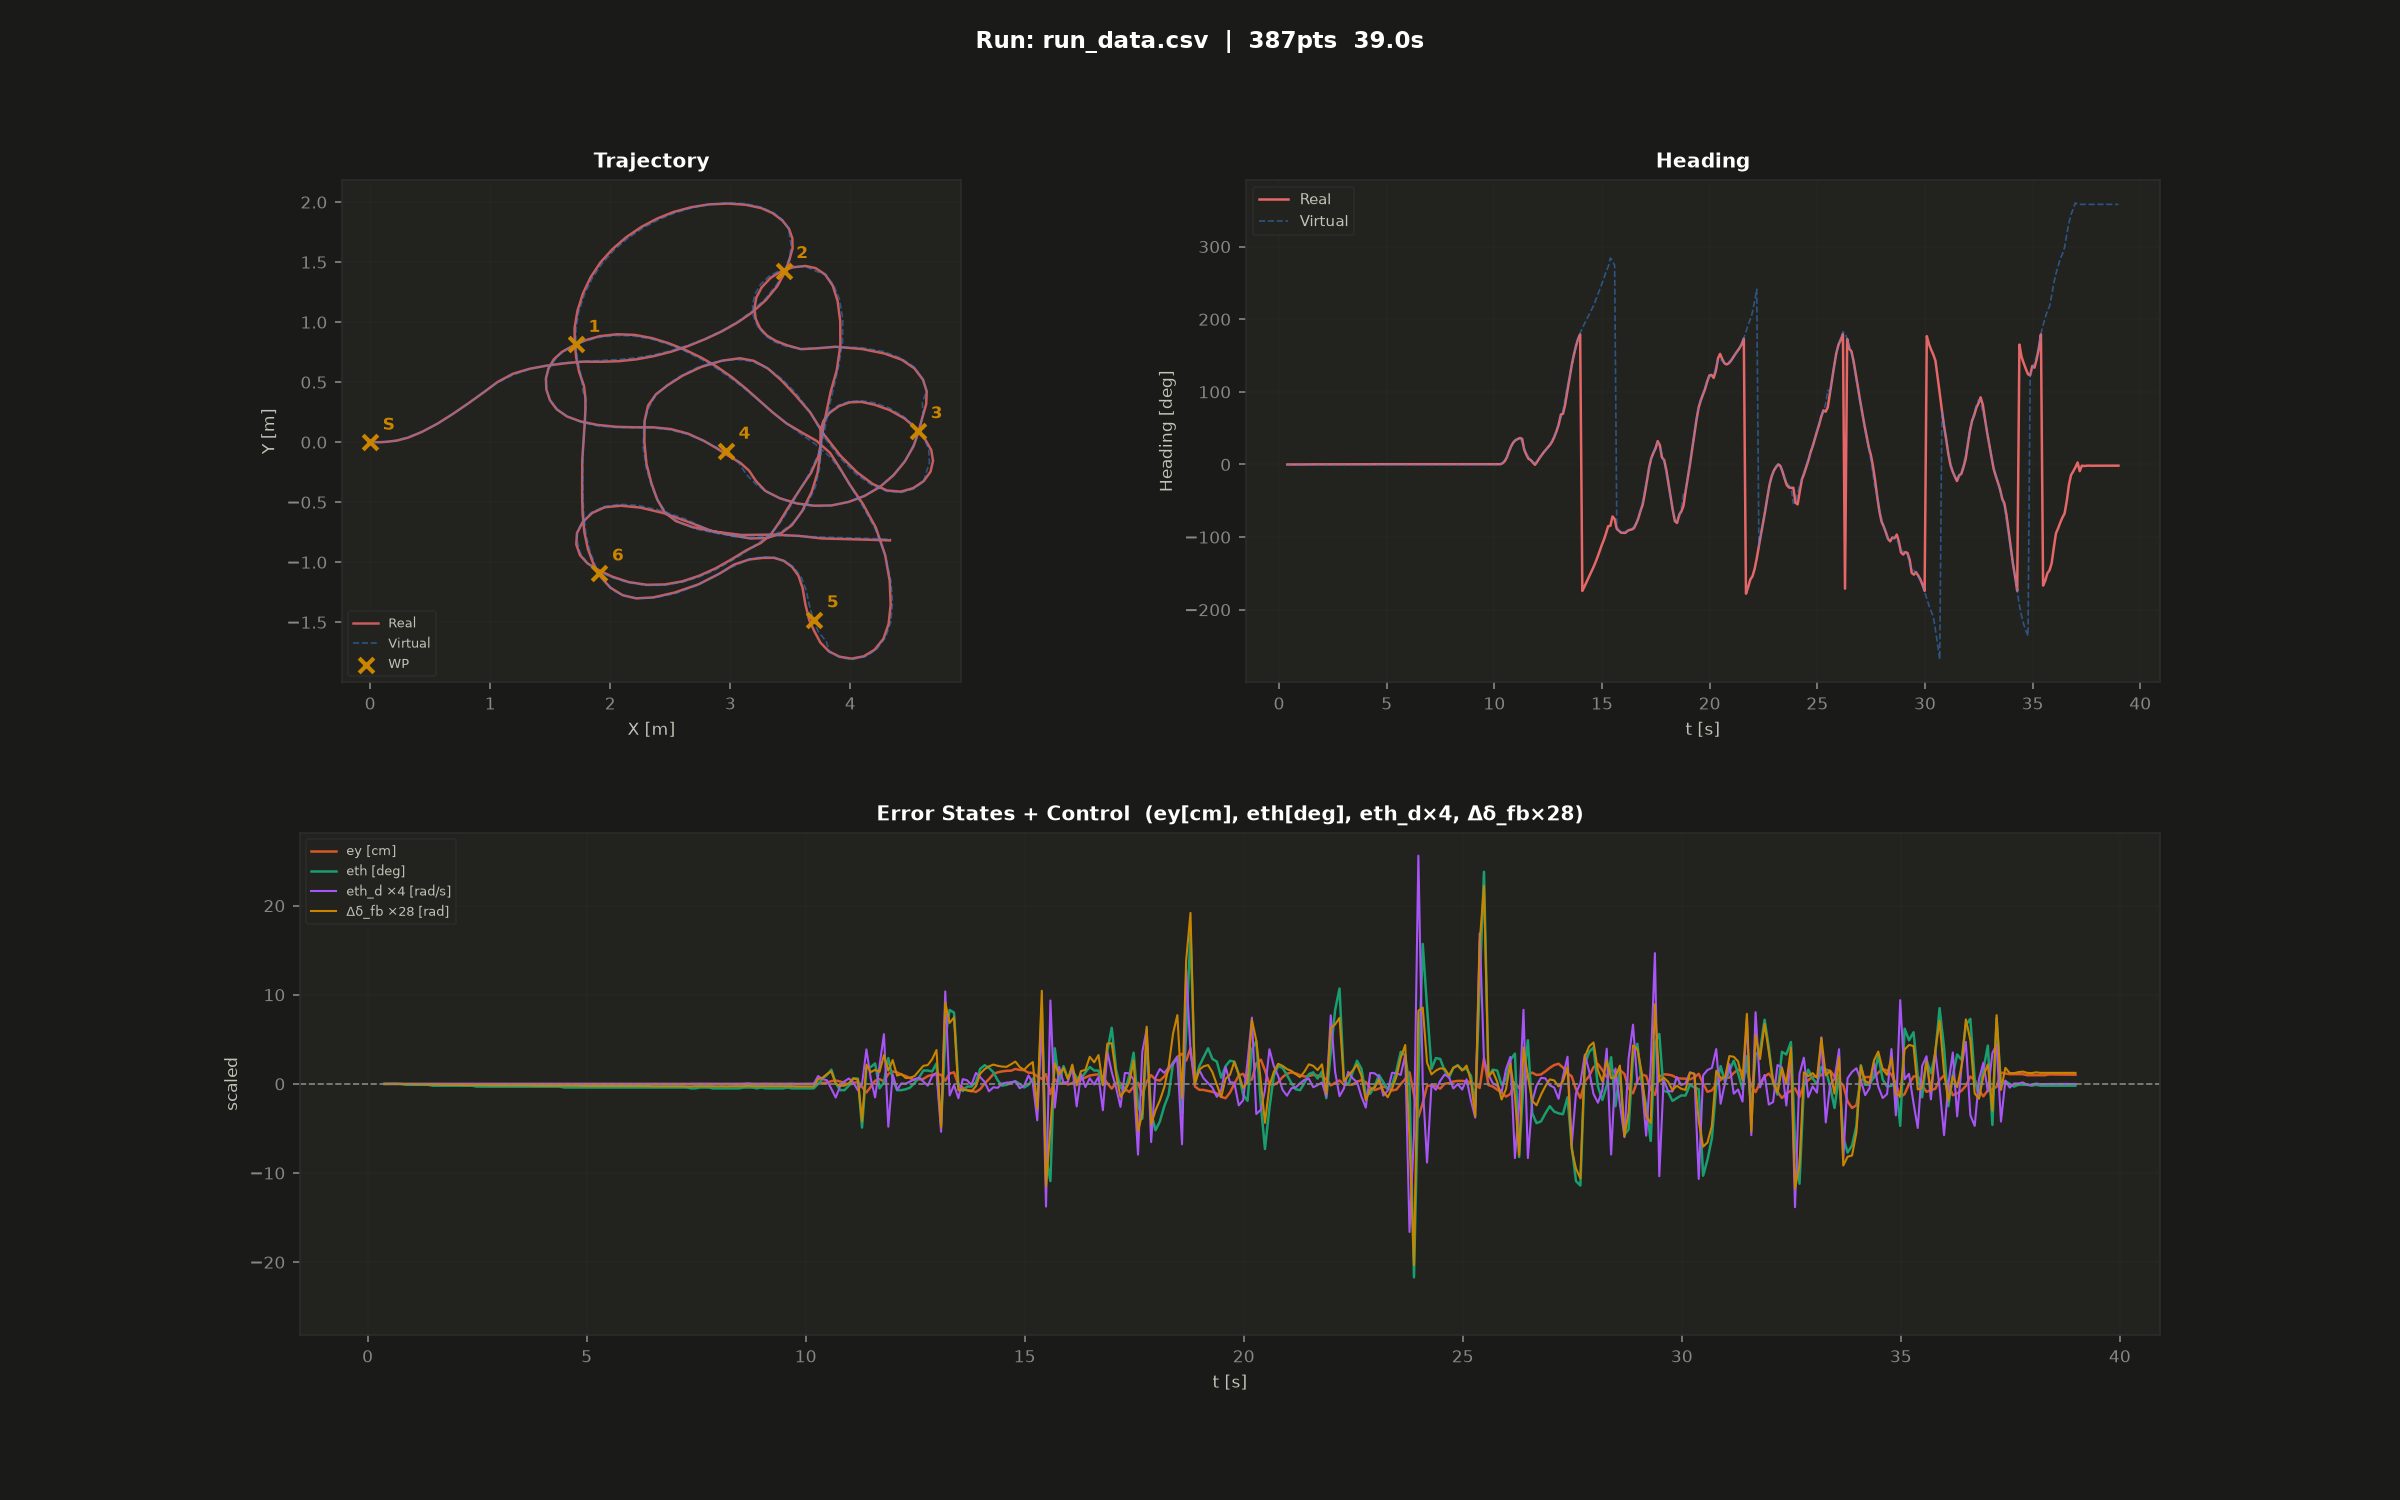

The data file committed next to this chart (first rows):
0.386, 0.034, -0.000, 0.044, -0.000, 0.0, 0.0, -0.002, -0.000, 0.031, 0.000, -0.854
0.486, 0.034, -0.000, 0.047, -0.000, 0.0, -0.0, 0.000, 0.000, 0.021, 0.000, -0.808
0.586, 0.034, -0.000, 0.049, -0.000, 0.0, 0.0, 0.003, 0.000, 0.014, 0.000, -0.763
0.686, 0.034, -0.000, 0.049, -0.000, 0.0, 0.0, 0.000, -0.000, 0.005, 0.000, -0.752
0.784, 0.034, -0.000, 0.050, -0.000, 0.0, 0.0, -0.002, -0.001, 0.002, 0.000, -0.732
0.884, 0.034, -0.000, 0.050, -0.000, 0.0, 0.1, -0.001, -0.001, 0.000, 0.000, -0.685
0.986, 0.034, -0.000, 0.050, -0.000, 0.0, 0.1, 0.000, -0.001, 0.000, 0.000, -0.632
1.084, 0.034, -0.000, 0.050, -0.000, 0.0, 0.1, 0.000, -0.002, 0.000, 0.000, -0.584
1.186, 0.034, -0.000, 0.050, -0.000, 0.0, 0.1, -0.002, -0.002, 0.000, 0.000, -0.530
1.286, 0.034, -0.000, 0.050, -0.000, 0.0, 0.1, -0.001, -0.002, 0.000, 0.000, -0.480
1.386, 0.034, -0.000, 0.050, -0.000, 0.0, 0.1, -0.001, -0.003, -0.002, 0.000, -0.440
1.484, 0.034, -0.000, 0.050, -0.000, 0.0, 0.2, 0.000, -0.003, -0.000, 0.000, -0.385
1.584, 0.034, -0.000, 0.050, -0.000, 0.0, 0.2, -0.001, -0.003, -0.000, 0.000, -0.333
1.686, 0.034, -0.000, 0.050, -0.000, 0.0, 0.2, 0.000, -0.004, -0.000, 0.000, -0.280
1.786, 0.034, -0.000, 0.050, -0.000, 0.0, 0.2, -0.001, -0.004, -0.000, 0.000, -0.230
1.886, 0.034, -0.000, 0.050, -0.000, 0.0, 0.2, -0.001, -0.004, -0.000, 0.000, -0.179
1.984, 0.034, -0.000, 0.050, -0.000, 0.0, 0.2, -0.002, -0.004, -0.000, 0.000, -0.131
2.086, 0.034, -0.000, 0.050, -0.000, 0.0, 0.2, -0.001, -0.004, -0.000, 0.000, -0.081
2.186, 0.034, -0.000, 0.050, -0.000, 0.0, 0.2, 0.000, -0.005, -0.000, 0.000, -0.029
2.286, 0.034, -0.000, 0.050, -0.000, 0.0, 0.2, 0.000, -0.005, -0.000, 0.000, 0.000
2.386, 0.034, -0.000, 0.050, -0.000, 0.0, 0.2, -0.002, -0.005, -0.000, 0.000, 0.000
2.486, 0.034, -0.000, 0.050, -0.000, 0.0, 0.3, -0.002, -0.005, -0.000, 0.000, 0.000
2.586, 0.034, -0.000, 0.050, -0.000, 0.0, 0.3, 0.000, -0.005, -0.000, 0.000, 0.000
2.686, 0.034, -0.000, 0.050, -0.000, 0.0, 0.3, 0.000, -0.005, -0.000, 0.000, 0.000
2.784, 0.034, -0.000, 0.050, -0.000, 0.0, 0.3, 0.000, -0.006, -0.000, 0.000, 0.000
2.886, 0.034, -0.000, 0.050, -0.000, 0.0, 0.3, -0.002, -0.006, -0.000, 0.000, 0.000
2.986, 0.034, -0.000, 0.050, -0.000, 0.0, 0.3, 0.000, -0.006, -0.000, 0.000, 0.000
3.086, 0.034, -0.000, 0.050, -0.000, 0.0, 0.3, 0.000, -0.006, -0.000, 0.000, 0.000
3.186, 0.034, -0.000, 0.050, -0.000, 0.0, 0.3, -0.001, -0.006, -0.000, 0.000, 0.000
3.284, 0.034, -0.000, 0.050, -0.000, 0.0, 0.3, -0.001, -0.006, -0.000, 0.000, 0.000
3.384, 0.034, -0.000, 0.050, -0.000, 0.0, 0.3, 0.000, -0.006, -0.000, 0.000, 0.000
3.486, 0.034, -0.000, 0.050, -0.000, 0.0, 0.3, -0.001, -0.006, -0.000, 0.000, 0.000
3.586, 0.034, -0.000, 0.050, -0.000, 0.0, 0.3, -0.001, -0.006, -0.000, 0.000, 0.000
3.686, 0.034, -0.000, 0.050, -0.000, 0.0, 0.3, -0.001, -0.006, -0.000, 0.000, 0.000
3.786, 0.034, -0.000, 0.050, -0.000, 0.0, 0.3, -0.002, -0.007, -0.000, 0.000, 0.000
3.886, 0.034, -0.000, 0.050, -0.000, 0.0, 0.3, -0.001, -0.007, -0.000, 0.000, 0.000
3.986, 0.034, -0.000, 0.050, -0.000, 0.0, 0.3, 0.000, -0.007, -0.000, 0.000, 0.000
4.086, 0.034, -0.000, 0.050, -0.000, 0.0, 0.3, -0.001, -0.007, -0.000, 0.000, 0.000
4.184, 0.034, -0.000, 0.050, -0.000, 0.0, 0.3, -0.001, -0.007, -0.000, 0.000, 0.000
4.286, 0.034, -0.000, 0.050, -0.000, 0.0, 0.3, -0.001, -0.007, -0.000, 0.000, 0.000
4.386, 0.034, -0.000, 0.050, -0.000, 0.0, 0.3, -0.001, -0.007, -0.000, 0.000, 0.000
4.486, 0.034, -0.000, 0.050, -0.000, 0.0, 0.4, -0.001, -0.007, -0.000, 0.000, 0.000
4.586, 0.034, -0.000, 0.050, -0.000, 0.0, 0.4, -0.001, -0.007, -0.000, 0.000, 0.000
4.686, 0.034, -0.000, 0.050, -0.000, 0.0, 0.4, -0.001, -0.007, -0.000, 0.000, 0.000
4.786, 0.034, -0.000, 0.050, -0.000, 0.0, 0.4, 0.000, -0.007, -0.000, 0.000, 0.000
4.886, 0.034, -0.000, 0.050, -0.000, 0.0, 0.4, -0.001, -0.008, -0.000, 0.000, 0.000
4.986, 0.034, -0.000, 0.050, -0.000, 0.0, 0.4, -0.001, -0.008, -0.000, 0.000, 0.000
5.086, 0.034, -0.000, 0.050, -0.000, 0.0, 0.4, -0.001, -0.008, -0.000, 0.000, 0.000
5.186, 0.034, -0.000, 0.050, -0.000, 0.0, 0.4, -0.001, -0.008, -0.000, 0.000, 0.000
5.284, 0.034, -0.000, 0.050, -0.000, 0.0, 0.4, -0.001, -0.008, -0.000, 0.000, 0.000
5.386, 0.034, -0.000, 0.050, -0.000, 0.0, 0.4, -0.001, -0.008, -0.000, 0.000, 0.000
5.486, 0.034, -0.000, 0.050, -0.000, 0.0, 0.4, -0.001, -0.008, -0.000, 0.000, 0.000
5.584, 0.034, -0.000, 0.050, -0.000, 0.0, 0.4, -0.001, -0.008, -0.000, 0.000, 0.000
5.686, 0.034, -0.000, 0.050, -0.000, 0.0, 0.4, -0.001, -0.008, -0.000, 0.000, 0.000
5.786, 0.034, -0.000, 0.050, -0.000, 0.0, 0.4, -0.002, -0.008, -0.000, 0.000, 0.000
5.886, 0.034, -0.000, 0.050, -0.000, 0.0, 0.4, -0.001, -0.008, -0.000, 0.000, 0.000
5.986, 0.034, -0.000, 0.050, -0.000, 0.0, 0.4, -0.001, -0.008, -0.000, 0.000, 0.000
6.086, 0.034, -0.000, 0.050, -0.000, 0.0, 0.4, -0.001, -0.008, -0.000, 0.000, 0.000
6.186, 0.034, -0.000, 0.050, -0.000, 0.0, 0.4, -0.001, -0.008, -0.000, 0.000, 0.000
6.286, 0.034, -0.000, 0.050, -0.000, 0.0, 0.4, -0.001, -0.008, -0.000, 0.000, 0.000
6.386, 0.034, -0.000, 0.050, -0.000, 0.0, 0.4, 0.000, -0.008, -0.000, 0.000, 0.000
... 352 more rows
